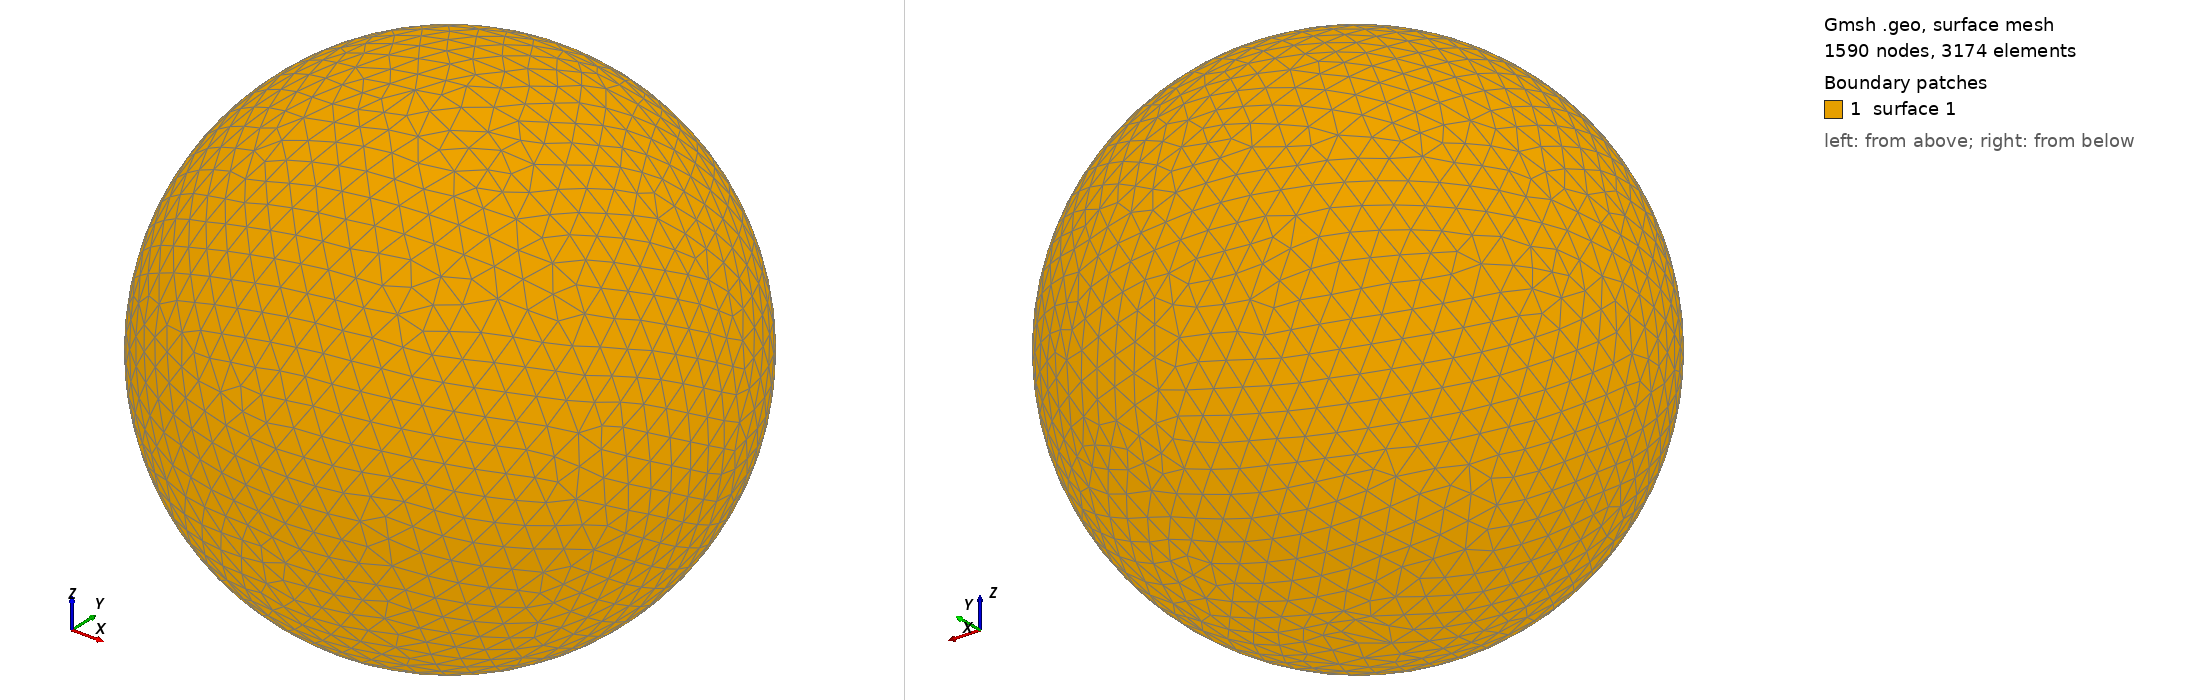

Gmsh geometry script, surface-meshed: 1590 nodes, 3174 surface elements. Boundary patches (legend numbers): 1 surface 1. Left view from above one corner, right view from below the opposite corner. The script declares no physical surfaces, so the legend lists its geometric surfaces. The drawing asked Gmsh for element sizes between 1% and 20% of the model's largest extent; the script's own settings can give other sizes.

=== shot0371.geo (drawn) ===
SetFactory("OpenCASCADE");
Point(1) = {0,0,0,0};
Sphere(1) = {0,0,0,0.00433000};
MeshSize{ PointsOf{ Surface{:}; } } = 0.000433000;
Mesh.ElementOrder=1;
Mesh.Format=39;
